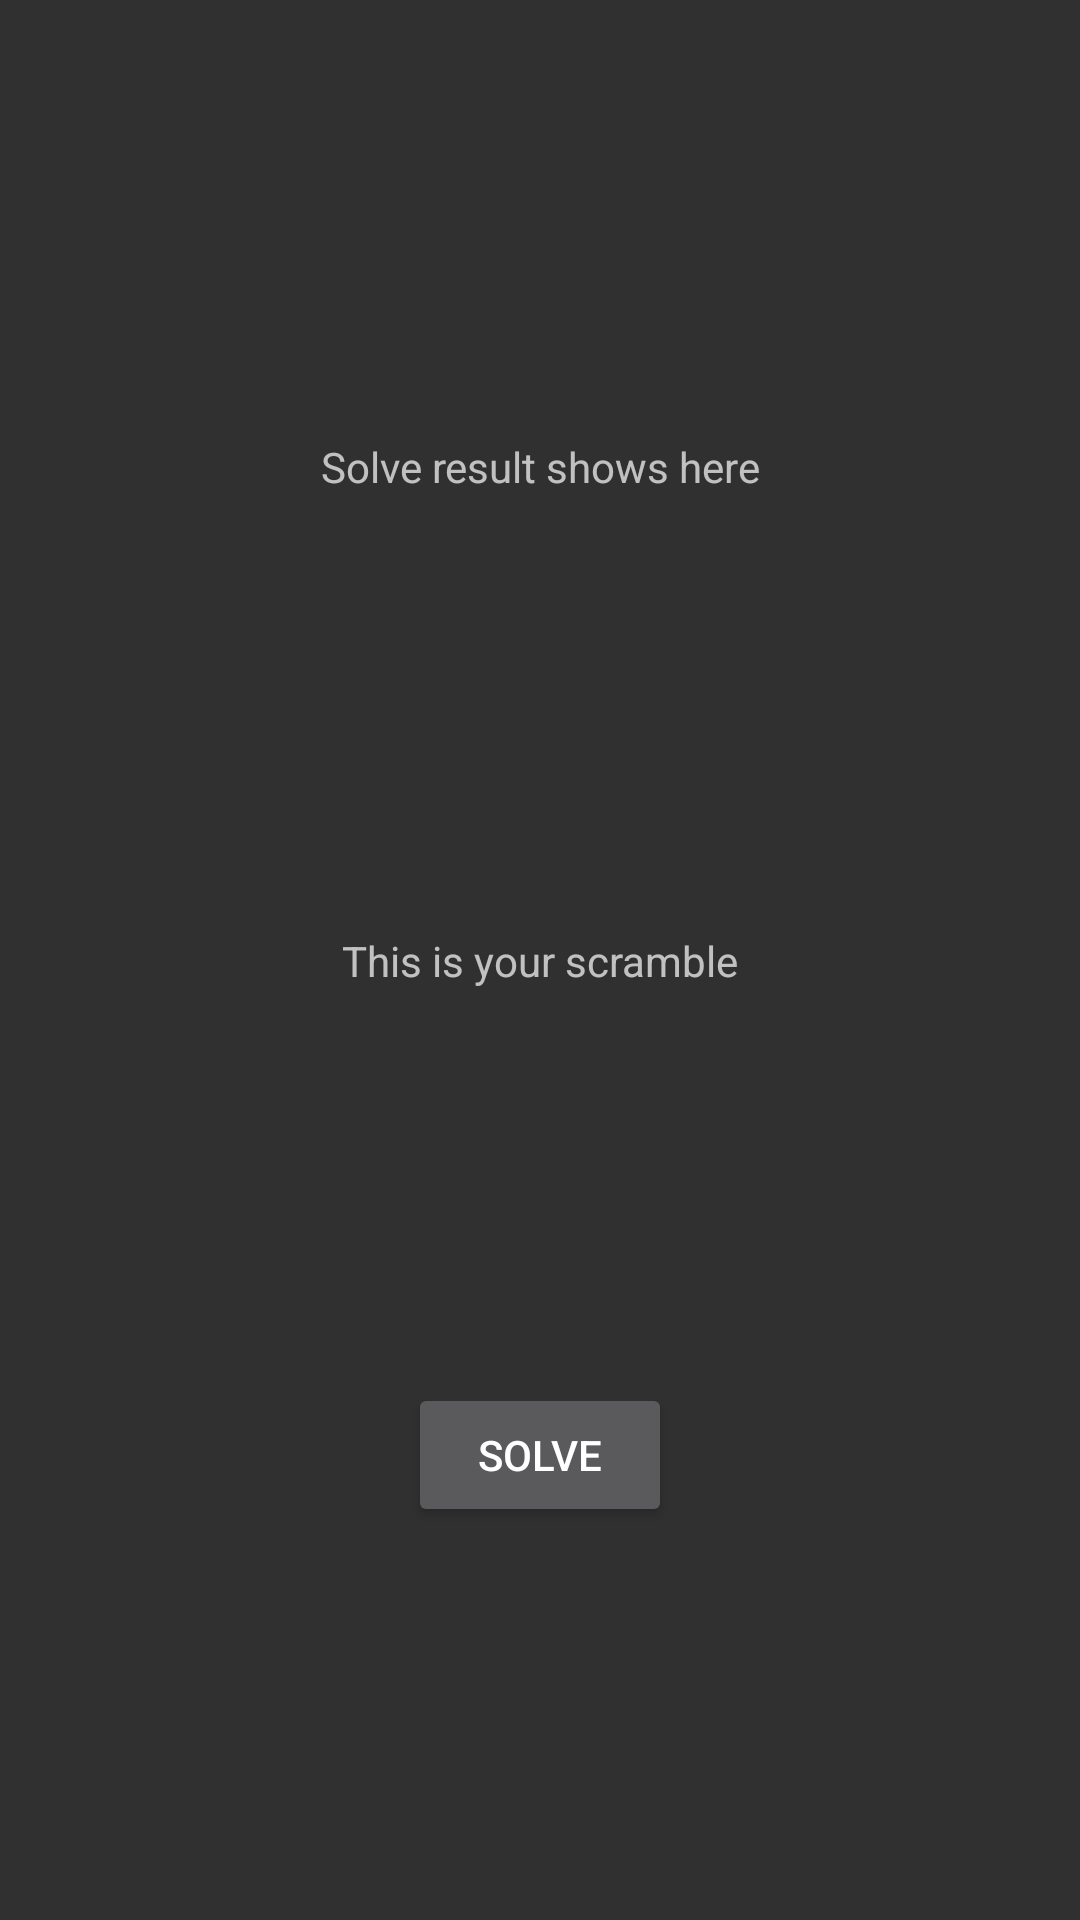

Produce the Android XML layout that renders to this screen, including the resource entries it uses.
<!-- AndroidManifest.xml: application theme AppTheme -->
<!-- res/layout/activity_solve_the_cube.xml -->
<?xml version="1.0" encoding="utf-8"?>
<androidx.constraintlayout.widget.ConstraintLayout xmlns:android="http://schemas.android.com/apk/res/android"
    xmlns:app="http://schemas.android.com/apk/res-auto"
    xmlns:tools="http://schemas.android.com/tools"
    android:layout_width="match_parent"
    android:layout_height="match_parent"
    tools:context=".solve_the_cube">

    <TextView
        android:id="@+id/scram"
        android:layout_width="wrap_content"
        android:layout_height="wrap_content"
        android:text="This is your scramble"
        app:layout_constraintBottom_toBottomOf="parent"
        app:layout_constraintEnd_toEndOf="parent"
        app:layout_constraintHorizontal_bias="0.5"
        app:layout_constraintStart_toStartOf="parent"
        app:layout_constraintTop_toTopOf="parent" />

    <Button
        android:id="@+id/do_it"
        android:layout_width="wrap_content"
        android:layout_height="wrap_content"
        android:onClick="sol"
        android:text="SOLVE"
        app:layout_constraintBottom_toBottomOf="parent"
        app:layout_constraintEnd_toEndOf="parent"
        app:layout_constraintHorizontal_bias="0.5"
        app:layout_constraintStart_toStartOf="parent"
        app:layout_constraintTop_toBottomOf="@+id/scram" />

    <TextView
        android:id="@+id/solve"
        android:layout_width="wrap_content"
        android:layout_height="wrap_content"
        android:text="Solve result shows here"
        app:layout_constraintBottom_toTopOf="@+id/scram"
        app:layout_constraintEnd_toEndOf="parent"
        app:layout_constraintHorizontal_bias="0.5"
        app:layout_constraintStart_toStartOf="parent"
        app:layout_constraintTop_toTopOf="parent" />
</androidx.constraintlayout.widget.ConstraintLayout>
<!-- resources referenced by this layout -->
<resources>
  <style name="AppTheme" parent="Theme.AppCompat">
          
          <item name="colorPrimary">#004FEE</item>
          <item name="colorPrimaryDark">@color/colorPrimaryDark</item>
          <item name="colorAccent">@color/colorAccent</item>
      </style>
  <!-- not gathered from this repository: default colours our renderer supplied (Android Studio template values) -->
  <color name="colorPrimaryDark">#FF3700B3</color>
  <color name="colorAccent">#FF03DAC5</color>
</resources>
